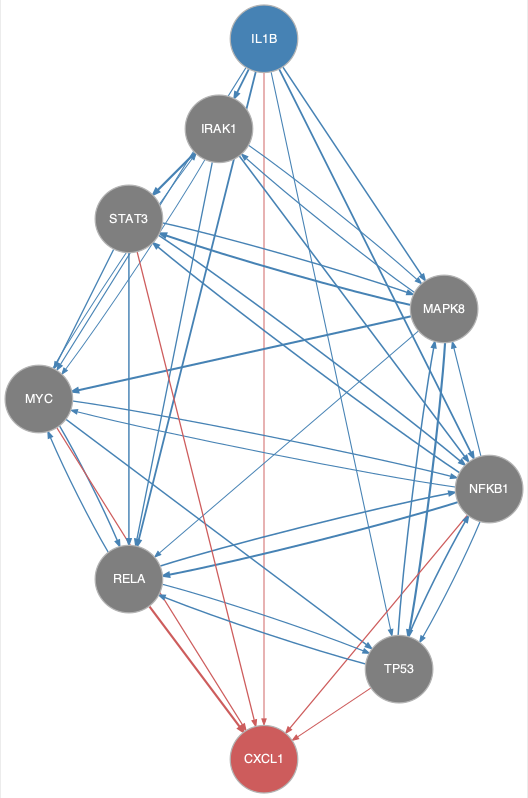

Source data for this figure (header and first rows):
from	to
IL1B	IRAK1
IL1B	MAPK8
IL1B	MYC
IL1B	NFKB1
IL1B	RELA
IL1B	TP53
IRAK1	MAPK8
IRAK1	MYC
IRAK1	NFKB1
IRAK1	RELA
IRAK1	STAT3
MAPK8	IRAK1
MAPK8	MYC
MAPK8	RELA
MAPK8	STAT3
MAPK8	TP53
MYC	IRAK1
MYC	NFKB1
MYC	RELA
MYC	TP53
NFKB1	MAPK8
NFKB1	MYC
NFKB1	RELA
NFKB1	STAT3
NFKB1	TP53
RELA	MYC
RELA	NFKB1
RELA	TP53
STAT3	MAPK8
STAT3	MYC
STAT3	NFKB1
STAT3	RELA
TP53	MAPK8
TP53	NFKB1
TP53	RELA
IL1B	CXCL1
MYC	CXCL1
NFKB1	CXCL1
RELA	CXCL1
STAT3	CXCL1
TP53	CXCL1
